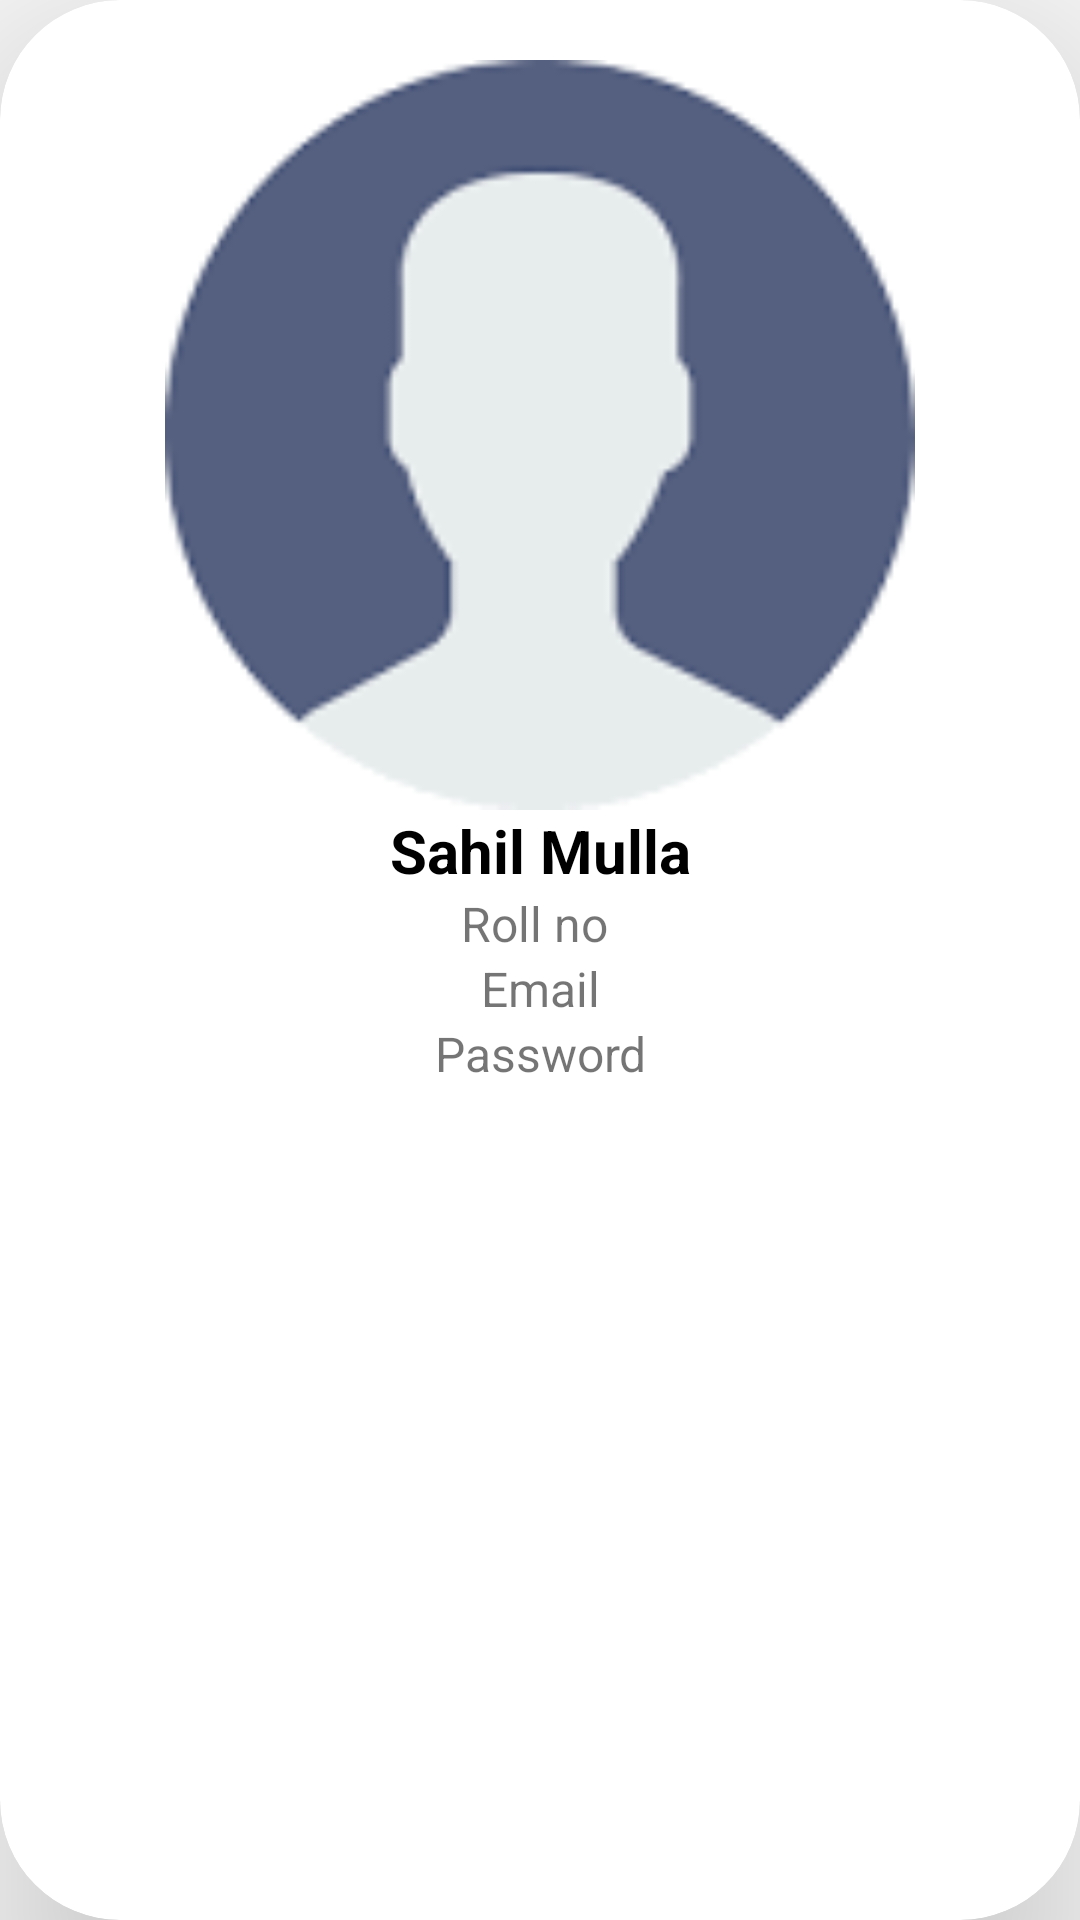

Produce the Android XML layout that renders to this screen, including the resource entries it uses.
<!-- AndroidManifest.xml: application theme AppTheme -->
<!-- res/layout/custom_list_item.xml -->
<?xml version="1.0" encoding="utf-8"?>
<androidx.cardview.widget.CardView xmlns:android="http://schemas.android.com/apk/res/android"
    xmlns:app="http://schemas.android.com/apk/res-auto"
    xmlns:tools="http://schemas.android.com/tools"
    android:layout_width="match_parent"
    android:layout_height="wrap_content"
    android:orientation="vertical"
    app:cardCornerRadius="40dp"
    android:background="#000"
    app:cardElevation="40dp"

    android:layout_margin="20dp"
    tools:ignore="MissingDefaultResource">

    <LinearLayout
        android:layout_width="match_parent"
        android:layout_height="wrap_content"
        android:layout_margin="20dp"
        android:gravity="center"

        android:orientation="vertical">

        <ImageView
            android:id="@+id/imageView"
            android:layout_width="match_parent"
            android:layout_height="250dp"
            app:srcCompat="@drawable/user_image1" />

        <TextView
            android:id="@+id/textname"
            android:layout_width="match_parent"
            android:layout_height="wrap_content"
            android:textStyle="bold"
            android:textColor="#000"
            android:textSize="20sp"
            android:gravity="center"
            android:text="Sahil Mulla" />

        <TextView
            android:id="@+id/textrollno"
            android:layout_width="match_parent"
            android:layout_height="wrap_content"
            android:textSize="16sp"
            android:layout_gravity="center"
            android:gravity="center"
            android:text="Roll no " />
        <TextView
            android:id="@+id/textemail"
            android:layout_width="match_parent"
            android:layout_height="wrap_content"
            android:textSize="16sp"
            android:gravity="center"
            android:layout_gravity="center"
            android:text="Email" />
        <TextView
            android:id="@+id/textpassword"
            android:layout_width="match_parent"
            android:layout_height="wrap_content"
            android:textSize="16sp"
            android:gravity="center"
            android:layout_gravity="center"
            android:text="Password" />
    </LinearLayout>
</androidx.cardview.widget.CardView>
<!-- resources referenced by this layout -->
<resources>
  <!-- drawable user_image1: png bitmap (drawable, 1729 bytes) -->
  <style name="AppTheme" parent="Theme.AppCompat.Light.DarkActionBar">
          
          <item name="colorPrimary">#575654</item>
          <item name="colorPrimaryDark">#F4E982</item>
          <item name="colorAccent">#FD1008</item>
      </style>
</resources>
